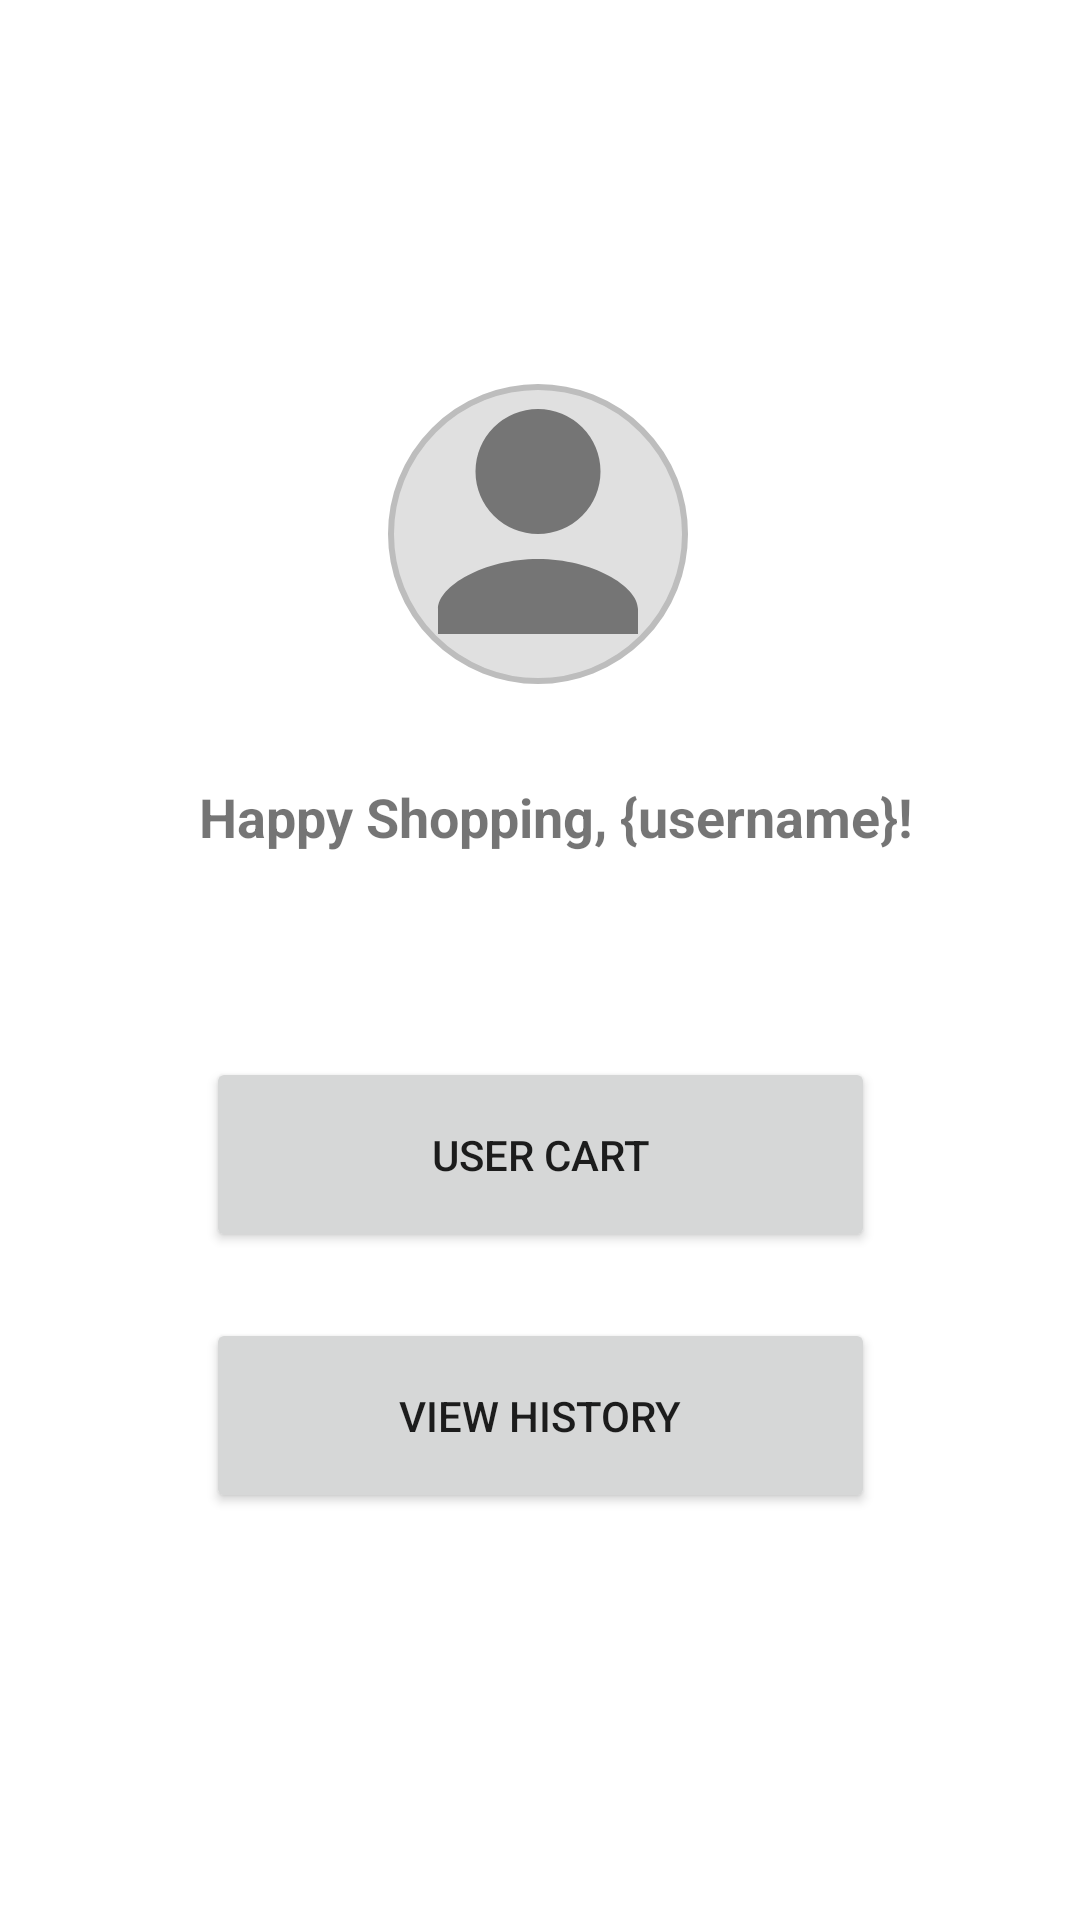

Produce the Android XML layout that renders to this screen, including the resource entries it uses.
<!-- AndroidManifest.xml: application theme Theme.GoCeryForProj -->
<!-- res/layout/activity_customer_menu.xml -->
<?xml version="1.0" encoding="utf-8"?>
<androidx.constraintlayout.widget.ConstraintLayout xmlns:android="http://schemas.android.com/apk/res/android"
    xmlns:app="http://schemas.android.com/apk/res-auto"
    xmlns:tools="http://schemas.android.com/tools"
    android:layout_width="match_parent"
    android:background="@drawable/gocery_bg"
    android:layout_height="match_parent"
    tools:context=".MainActivity">

    

    <ImageView
        android:id="@+id/profile_image"
        android:layout_width="100dp"
        android:layout_height="100dp"
        android:layout_marginTop="128dp"
        android:background="@drawable/circle_background"
        android:scaleType="centerCrop"
        android:src="@drawable/ic_profile_placeholder"
        app:layout_constraintEnd_toEndOf="parent"
        app:layout_constraintHorizontal_bias="0.498"
        app:layout_constraintStart_toStartOf="parent"
        app:layout_constraintTop_toTopOf="parent" />

    <TextView
        android:id="@+id/welcome_text"
        android:layout_width="wrap_content"
        android:layout_height="wrap_content"
        android:layout_marginTop="32dp"
        android:text="Happy Shopping, {username}!"
        android:textSize="18sp"
        android:textStyle="bold"
        android:textAlignment="center"
        app:layout_constraintEnd_toEndOf="parent"
        app:layout_constraintHorizontal_bias="0.54"
        app:layout_constraintStart_toStartOf="parent"
        app:layout_constraintTop_toBottomOf="@id/profile_image" />

    

    
    <Button
        android:id="@+id/btn_cart"
        android:layout_width="223dp"
        android:layout_height="65dp"
        android:layout_marginTop="68dp"
        android:text="User Cart"
        app:layout_constraintEnd_toEndOf="parent"
        app:layout_constraintStart_toStartOf="parent"
        app:layout_constraintTop_toBottomOf="@id/welcome_text" />

    <Button
        android:id="@+id/btn_history"
        android:layout_width="223dp"
        android:layout_height="65dp"
        android:layout_marginTop="22dp"
        android:text="View History"
        app:layout_constraintTop_toBottomOf="@id/btn_cart"
        app:layout_constraintStart_toStartOf="parent"
        app:layout_constraintEnd_toEndOf="parent" />

</androidx.constraintlayout.widget.ConstraintLayout>
<!-- resources referenced by this layout -->
<resources>
  <!-- drawable circle_background (drawable) -->
  <?xml version="1.0" encoding="utf-8"?>
  <shape xmlns:android="http://schemas.android.com/apk/res/android"
      android:shape="oval">
      <solid android:color="#E0E0E0" />
      <size android:width="100dp" android:height="100dp" />
      <stroke android:width="2dp" android:color="#BDBDBD" />
  </shape>
  <!-- drawable ic_profile_placeholder (drawable) -->
  <?xml version="1.0" encoding="utf-8"?>
  <vector xmlns:android="http://schemas.android.com/apk/res/android"
      android:width="48dp"
      android:height="48dp"
      android:viewportWidth="24"
      android:viewportHeight="24">
      <path
          android:fillColor="#757575"
          android:pathData="M12,12A5,5 0 1,0 7,7A5,5 0 0,0 12,12M12,14c-4.33,0 -8,2.17 -8,4v2h16v-2c0,-1.83 -3.67,-4 -8,-4z" />
  </vector>
  <style name="Theme.GoCeryForProj" parent="Theme.MaterialComponents.DayNight.DarkActionBar">
          
          <item name="colorPrimary">@color/purple_500</item>
          <item name="colorPrimaryVariant">@color/purple_700</item>
          <item name="colorOnPrimary">@color/white</item>
          
          <item name="colorSecondary">@color/teal_200</item>
          <item name="colorSecondaryVariant">@color/teal_700</item>
          <item name="colorOnSecondary">@color/black</item>
          
          <item name="android:statusBarColor">?attr/colorPrimaryVariant</item>
          
      </style>
  <color name="purple_500">#FF6200EE</color>
  <color name="purple_700">#FF3700B3</color>
  <color name="white">#FFFFFFFF</color>
  <color name="teal_200">#FF03DAC5</color>
  <color name="teal_700">#FF018786</color>
  <color name="black">#FF000000</color>
</resources>
